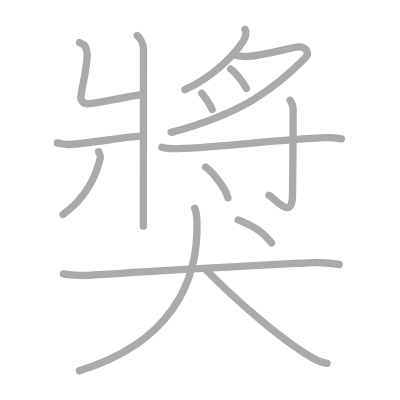
t = 0.00 s
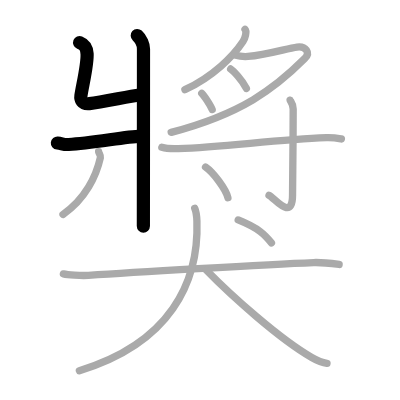
t = 3.00 s
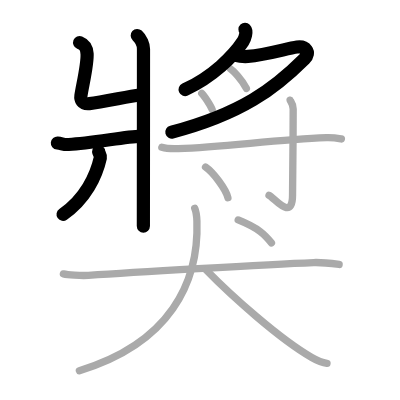
t = 6.00 s
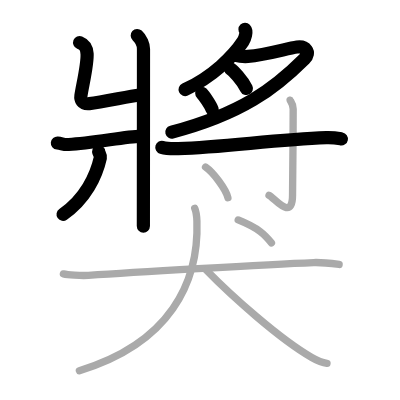
t = 9.00 s
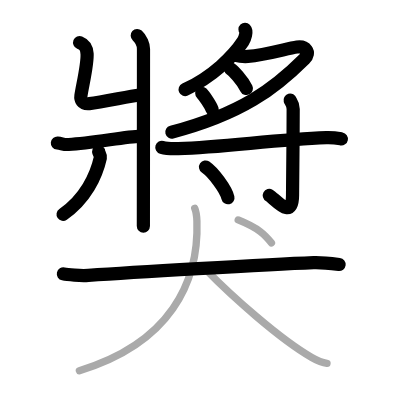
t = 12.00 s
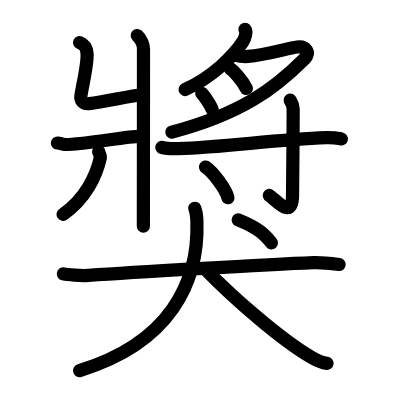
t = 15.00 s

The animated SVG that drew these frames (rendered in a browser with its animation timeline set to each time). Animation: 15 SMIL elements (animate=15); one cycle of 15.00 s.

<?xml version="1.0" standalone="no"?>
<!DOCTYPE svg PUBLIC "-//W3C//DTD SVG 1.1//EN"   "http://www.w3.org/Graphics/SVG/1.1/DTD/svg11.dtd">
<svg width="400px" height="400px"  version="1.1" xmlns="http://www.w3.org/2000/svg">
  <defs>
    <marker id="Triangle" viewBox="0 0 10 10" refX="0" refY="5" markerUnits="strokeWidth" markerWidth="3" style="stroke-opacity:0%;fill:#aaaaaa;" markerHeight="2" orient="auto">
      <path d="M 0 0 L 10 5 L 0 10 z" />
    </marker>
    
    <marker id="Arrow" viewBox="0 0 10 10" refX="5" refY="5" markerUnits="strokeWidth" markerWidth="1.8" style="stroke-opacity:0%;fill:#770000;" markerHeight="2" orient="auto">
      <path d="M 0 4 L 6 4 L 4 1 L 10 5 L 4 9 L 6 6 L 0 6 z" />
        <circle cx="5" cy="5" r="5" />
      </marker>
    
    <marker id="TriangleRed" viewBox="0 0 10 10" refX="0" refY="5" markerUnits="strokeWidth" markerWidth="3" style="stroke-opacity:0%;fill:#CC0000;" markerHeight="2" orient="auto">
      <path d="M 0 0 L 10 5 L 0 10 z" />
    </marker>
    
    <marker id="ArrowRed" viewBox="0 0 10 10" refX="5" refY="5" markerUnits="strokeWidth" markerWidth="1.8" style="stroke-opacity:0%;fill:#CC0000;" markerHeight="2" orient="auto">
      <path d="M 0 4 L 6 4 L 4 1 L 10 5 L 4 9 L 6 6 L 0 6 z" />
        <circle cx="5" cy="5" r="5" />
      </marker>
    
  </defs>
  
  <path style="fill:#ffffff; fill-opacity:100%; fill-rule:evenodd; stroke-width:0;" d="M 0 0 L 400px 0 L 400px 400px L 0 400px L 0 0" />

  <g transform="scale(3.6697247706422 3.6697247706422)">
<path style="fill:none; fill-opacity:0%; fill-rule:evenodd; stroke:#aaaaaa; stroke-opacity:100%; stroke-width: 1.5pt; stroke-linejoin:round; stroke-linecap:round;" d="M37.4 9.68c1.04 0.94 1.7 2.55 1.7 3.66c0 10.62-0.03 44.67-0.03 48.28"></path>
<path style="fill:none; fill-opacity:0%; fill-rule:evenodd; stroke:#aaaaaa; stroke-opacity:100%; stroke-width: 1.5pt; stroke-linejoin:round; stroke-linecap:round;" d="M21.7 11.6c1.38 0.55 1.91 1.2 2.03 3.04c0.18 2.75-1.25 8.59-1.68 11.47c-0.14 0.92 0.25 2.35 2.3 2.14c3.66-0.37 10.73-2.03 13.81-2.38"></path>
<path style="fill:none; fill-opacity:0%; fill-rule:evenodd; stroke:#aaaaaa; stroke-opacity:100%; stroke-width: 1.5pt; stroke-linejoin:round; stroke-linecap:round;" d="M15.64 38.97c1.29 0.12 1.55 0.48 3.06 0.4c6.44-0.36 15.18-2.08 19.67-2.28"></path>
<path style="fill:none; fill-opacity:0%; fill-rule:evenodd; stroke:#aaaaaa; stroke-opacity:100%; stroke-width: 1.5pt; stroke-linejoin:round; stroke-linecap:round;" d="M26.87 41.31c0.03 0.4 0.62 1.05 0.49 1.62c-1.12 5.07-4.12 11.32-10.19 15.5"></path>
<path style="fill:none; fill-opacity:0%; fill-rule:evenodd; stroke:#aaaaaa; stroke-opacity:100%; stroke-width: 1.5pt; stroke-linejoin:round; stroke-linecap:round;" d="M66.76 8c0.58 0.61-0.01 2.52-0.54 3.31c-2.62 3.95-8.17 9.59-15.83 13.12"></path>
<path style="fill:none; fill-opacity:0%; fill-rule:evenodd; stroke:#aaaaaa; stroke-opacity:100%; stroke-width: 1.5pt; stroke-linejoin:round; stroke-linecap:round;" d="M63.94 15c1.13 0.3 2 0.52 3.62 0.38c5.04-0.42 10.78-2.21 13.38-2.56C83.25 12.5 84.75 14.25 83 16c-8.13 8.13-17.21 15.03-36.35 20.06"></path>
<path style="fill:none; fill-opacity:0%; fill-rule:evenodd; stroke:#aaaaaa; stroke-opacity:100%; stroke-width: 1.5pt; stroke-linejoin:round; stroke-linecap:round;" d="M62.85 18.79c0.61 0.41 3.07 2.86 4.29 5.32"></path>
<path style="fill:none; fill-opacity:0%; fill-rule:evenodd; stroke:#aaaaaa; stroke-opacity:100%; stroke-width: 1.5pt; stroke-linejoin:round; stroke-linecap:round;" d="M54.98 25.42c0.59 0.59 2.35 3.11 2.84 4.44"></path>
<path style="fill:none; fill-opacity:0%; fill-rule:evenodd; stroke:#aaaaaa; stroke-opacity:100%; stroke-width: 1.5pt; stroke-linejoin:round; stroke-linecap:round;" d="M44.1 40.15c1.17 0.35 3.3 0.39 4.48 0.35c12.95-0.43 26.09-2.45 40.36-2.99c1.94-0.07 3.12 0.17 4.09 0.35"></path>
<path style="fill:none; fill-opacity:0%; fill-rule:evenodd; stroke:#aaaaaa; stroke-opacity:100%; stroke-width: 1.5pt; stroke-linejoin:round; stroke-linecap:round;" d="M79.06 27.29c0.06 0.21 0.83 1.08 0.83 2.39c0 8.83-0.17 21.29-0.17 23.43c0 7.38-4.96 0.77-6.41 0.11"></path>
<path style="fill:none; fill-opacity:0%; fill-rule:evenodd; stroke:#aaaaaa; stroke-opacity:100%; stroke-width: 1.5pt; stroke-linejoin:round; stroke-linecap:round;" d="M56.01 45.52c2.15 1.48 5.56 6.07 6.1 8.36"></path>
<path style="fill:none; fill-opacity:0%; fill-rule:evenodd; stroke:#aaaaaa; stroke-opacity:100%; stroke-width: 1.5pt; stroke-linejoin:round; stroke-linecap:round;" d="M17.27 74.64c1.08 0.24 4.74 0.55 6.81 0.4c10.83-0.74 48.33-2.97 61.39-3.49c1.49-0.06 3.61 0.09 6.94 0.51"></path>
<path style="fill:none; fill-opacity:0%; fill-rule:evenodd; stroke:#aaaaaa; stroke-opacity:100%; stroke-width: 1.5pt; stroke-linejoin:round; stroke-linecap:round;" d="M53.06 56.75c0.44 1 0.55 2.25 0.6 3.5C54.25 77 46.25 93.5 21.63 101"></path>
<path style="fill:none; fill-opacity:0%; fill-rule:evenodd; stroke:#aaaaaa; stroke-opacity:100%; stroke-width: 1.5pt; stroke-linejoin:round; stroke-linecap:round;" d="M56.26 73.65c6.8 6.98 20.02 18.78 28.69 23.76c2.28 1.31 3.11 1.47 4.16 1.6"></path>
<path style="fill:none; fill-opacity:0%; fill-rule:evenodd; stroke:#aaaaaa; stroke-opacity:100%; stroke-width: 1.5pt; stroke-linejoin:round; stroke-linecap:round;" d="M64.91 59.93c5.72 2.31 7.29 4.08 9.06 6.25"></path>

<path style="fill:none; fill-opacity:0%; fill-rule:evenodd; stroke:#000000; stroke-opacity:100%; stroke-width: 2.7pt; stroke-linejoin:round; stroke-linecap:round;" d="M37.4 9.68c1.04 0.94 1.7 2.55 1.7 3.66c0 10.62-0.03 44.67-0.03 48.28" pathLength="100" stroke-dashoffset="100" stroke-dasharray="100 105"><animate id="dashAnim1" attributeName="stroke-dashoffset" from="100" to="0" dur="1s" calcMode="linear" fill="freeze"/></path>
<path style="fill:none; fill-opacity:0%; fill-rule:evenodd; stroke:#000000; stroke-opacity:100%; stroke-width: 2.7pt; stroke-linejoin:round; stroke-linecap:round;" d="M21.7 11.6c1.38 0.55 1.91 1.2 2.03 3.04c0.18 2.75-1.25 8.59-1.68 11.47c-0.14 0.92 0.25 2.35 2.3 2.14c3.66-0.37 10.73-2.03 13.81-2.38" pathLength="100" stroke-dashoffset="100" stroke-dasharray="100 105"><animate id="dashAnim2" attributeName="stroke-dashoffset" from="100" to="0" dur="1s" calcMode="linear" begin="dashAnim1.end" fill="freeze"/></path>
<path style="fill:none; fill-opacity:0%; fill-rule:evenodd; stroke:#000000; stroke-opacity:100%; stroke-width: 2.7pt; stroke-linejoin:round; stroke-linecap:round;" d="M15.64 38.97c1.29 0.12 1.55 0.48 3.06 0.4c6.44-0.36 15.18-2.08 19.67-2.28" pathLength="100" stroke-dashoffset="100" stroke-dasharray="100 105"><animate id="dashAnim3" attributeName="stroke-dashoffset" from="100" to="0" dur="1s" calcMode="linear" begin="dashAnim2.end" fill="freeze"/></path>
<path style="fill:none; fill-opacity:0%; fill-rule:evenodd; stroke:#000000; stroke-opacity:100%; stroke-width: 2.7pt; stroke-linejoin:round; stroke-linecap:round;" d="M26.87 41.31c0.03 0.4 0.62 1.05 0.49 1.62c-1.12 5.07-4.12 11.32-10.19 15.5" pathLength="100" stroke-dashoffset="100" stroke-dasharray="100 105"><animate id="dashAnim4" attributeName="stroke-dashoffset" from="100" to="0" dur="1s" calcMode="linear" begin="dashAnim3.end" fill="freeze"/></path>
<path style="fill:none; fill-opacity:0%; fill-rule:evenodd; stroke:#000000; stroke-opacity:100%; stroke-width: 2.7pt; stroke-linejoin:round; stroke-linecap:round;" d="M66.76 8c0.58 0.61-0.01 2.52-0.54 3.31c-2.62 3.95-8.17 9.59-15.83 13.12" pathLength="100" stroke-dashoffset="100" stroke-dasharray="100 105"><animate id="dashAnim5" attributeName="stroke-dashoffset" from="100" to="0" dur="1s" calcMode="linear" begin="dashAnim4.end" fill="freeze"/></path>
<path style="fill:none; fill-opacity:0%; fill-rule:evenodd; stroke:#000000; stroke-opacity:100%; stroke-width: 2.7pt; stroke-linejoin:round; stroke-linecap:round;" d="M63.94 15c1.13 0.3 2 0.52 3.62 0.38c5.04-0.42 10.78-2.21 13.38-2.56C83.25 12.5 84.75 14.25 83 16c-8.13 8.13-17.21 15.03-36.35 20.06" pathLength="100" stroke-dashoffset="100" stroke-dasharray="100 105"><animate id="dashAnim6" attributeName="stroke-dashoffset" from="100" to="0" dur="1s" calcMode="linear" begin="dashAnim5.end" fill="freeze"/></path>
<path style="fill:none; fill-opacity:0%; fill-rule:evenodd; stroke:#000000; stroke-opacity:100%; stroke-width: 2.7pt; stroke-linejoin:round; stroke-linecap:round;" d="M62.85 18.79c0.61 0.41 3.07 2.86 4.29 5.32" pathLength="100" stroke-dashoffset="100" stroke-dasharray="100 105"><animate id="dashAnim7" attributeName="stroke-dashoffset" from="100" to="0" dur="1s" calcMode="linear" begin="dashAnim6.end" fill="freeze"/></path>
<path style="fill:none; fill-opacity:0%; fill-rule:evenodd; stroke:#000000; stroke-opacity:100%; stroke-width: 2.7pt; stroke-linejoin:round; stroke-linecap:round;" d="M54.98 25.42c0.59 0.59 2.35 3.11 2.84 4.44" pathLength="100" stroke-dashoffset="100" stroke-dasharray="100 105"><animate id="dashAnim8" attributeName="stroke-dashoffset" from="100" to="0" dur="1s" calcMode="linear" begin="dashAnim7.end" fill="freeze"/></path>
<path style="fill:none; fill-opacity:0%; fill-rule:evenodd; stroke:#000000; stroke-opacity:100%; stroke-width: 2.7pt; stroke-linejoin:round; stroke-linecap:round;" d="M44.1 40.15c1.17 0.35 3.3 0.39 4.48 0.35c12.95-0.43 26.09-2.45 40.36-2.99c1.94-0.07 3.12 0.17 4.09 0.35" pathLength="100" stroke-dashoffset="100" stroke-dasharray="100 105"><animate id="dashAnim9" attributeName="stroke-dashoffset" from="100" to="0" dur="1s" calcMode="linear" begin="dashAnim8.end" fill="freeze"/></path>
<path style="fill:none; fill-opacity:0%; fill-rule:evenodd; stroke:#000000; stroke-opacity:100%; stroke-width: 2.7pt; stroke-linejoin:round; stroke-linecap:round;" d="M79.06 27.29c0.06 0.21 0.83 1.08 0.83 2.39c0 8.83-0.17 21.29-0.17 23.43c0 7.38-4.96 0.77-6.41 0.11" pathLength="100" stroke-dashoffset="100" stroke-dasharray="100 105"><animate id="dashAnim10" attributeName="stroke-dashoffset" from="100" to="0" dur="1s" calcMode="linear" begin="dashAnim9.end" fill="freeze"/></path>
<path style="fill:none; fill-opacity:0%; fill-rule:evenodd; stroke:#000000; stroke-opacity:100%; stroke-width: 2.7pt; stroke-linejoin:round; stroke-linecap:round;" d="M56.01 45.52c2.15 1.48 5.56 6.07 6.1 8.36" pathLength="100" stroke-dashoffset="100" stroke-dasharray="100 105"><animate id="dashAnim11" attributeName="stroke-dashoffset" from="100" to="0" dur="1s" calcMode="linear" begin="dashAnim10.end" fill="freeze"/></path>
<path style="fill:none; fill-opacity:0%; fill-rule:evenodd; stroke:#000000; stroke-opacity:100%; stroke-width: 2.7pt; stroke-linejoin:round; stroke-linecap:round;" d="M17.27 74.64c1.08 0.24 4.74 0.55 6.81 0.4c10.83-0.74 48.33-2.97 61.39-3.49c1.49-0.06 3.61 0.09 6.94 0.51" pathLength="100" stroke-dashoffset="100" stroke-dasharray="100 105"><animate id="dashAnim12" attributeName="stroke-dashoffset" from="100" to="0" dur="1s" calcMode="linear" begin="dashAnim11.end" fill="freeze"/></path>
<path style="fill:none; fill-opacity:0%; fill-rule:evenodd; stroke:#000000; stroke-opacity:100%; stroke-width: 2.7pt; stroke-linejoin:round; stroke-linecap:round;" d="M53.06 56.75c0.44 1 0.55 2.25 0.6 3.5C54.25 77 46.25 93.5 21.63 101" pathLength="100" stroke-dashoffset="100" stroke-dasharray="100 105"><animate id="dashAnim13" attributeName="stroke-dashoffset" from="100" to="0" dur="1s" calcMode="linear" begin="dashAnim12.end" fill="freeze"/></path>
<path style="fill:none; fill-opacity:0%; fill-rule:evenodd; stroke:#000000; stroke-opacity:100%; stroke-width: 2.7pt; stroke-linejoin:round; stroke-linecap:round;" d="M56.26 73.65c6.8 6.98 20.02 18.78 28.69 23.76c2.28 1.31 3.11 1.47 4.16 1.6" pathLength="100" stroke-dashoffset="100" stroke-dasharray="100 105"><animate id="dashAnim14" attributeName="stroke-dashoffset" from="100" to="0" dur="1s" calcMode="linear" begin="dashAnim13.end" fill="freeze"/></path>
<path style="fill:none; fill-opacity:0%; fill-rule:evenodd; stroke:#000000; stroke-opacity:100%; stroke-width: 2.7pt; stroke-linejoin:round; stroke-linecap:round;" d="M64.91 59.93c5.72 2.31 7.29 4.08 9.06 6.25" pathLength="100" stroke-dashoffset="100" stroke-dasharray="100 105"><animate id="dashAnim15" attributeName="stroke-dashoffset" from="100" to="0" dur="1s" calcMode="linear" begin="dashAnim14.end" fill="freeze"/></path>

</g>

</svg>  
          
